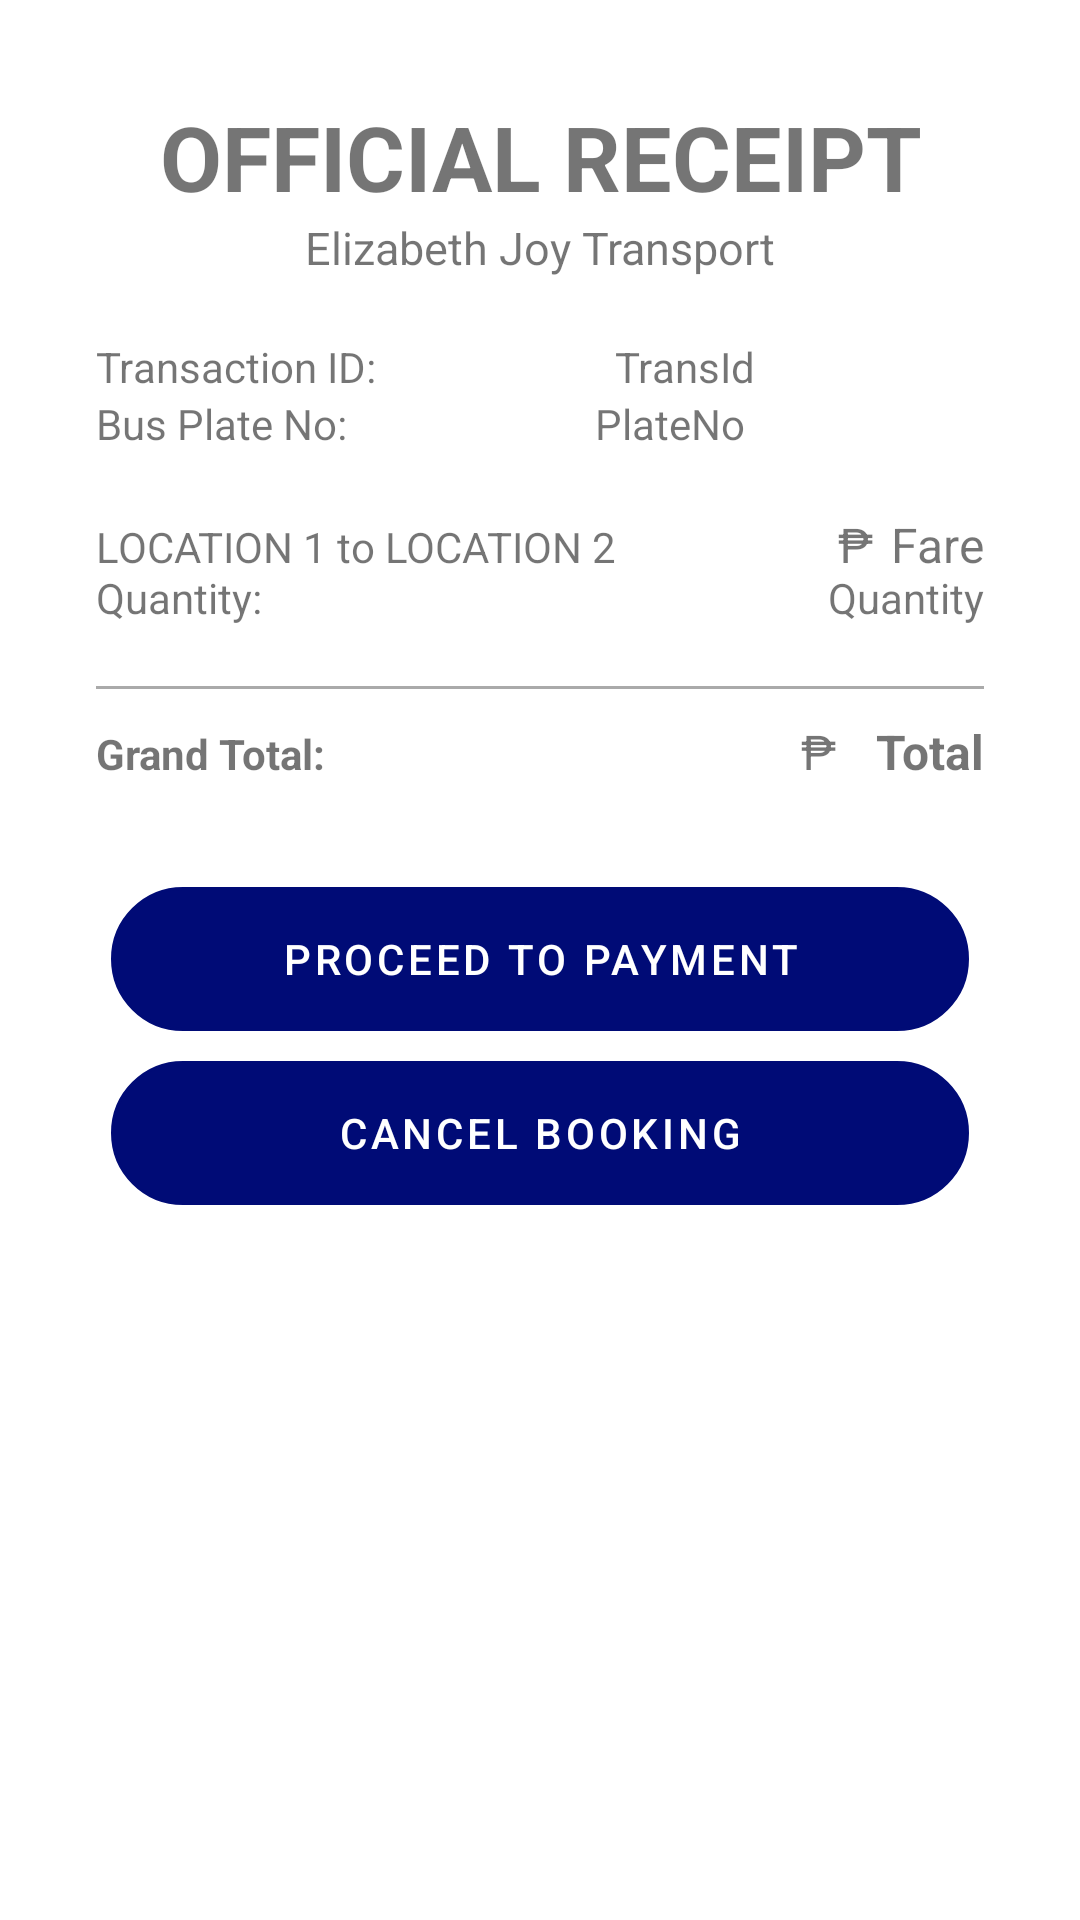

Write the Android layout XML for this screen, with the resource values it uses.
<!-- AndroidManifest.xml: application theme Theme.Transporte_pay -->
<!-- res/layout/receipt_dialog.xml -->
<?xml version="1.0" encoding="utf-8"?>
<LinearLayout xmlns:android="http://schemas.android.com/apk/res/android"
    xmlns:app="http://schemas.android.com/apk/res-auto"
    android:layout_width="match_parent"
    android:layout_height="wrap_content"
    android:orientation="vertical"
    android:padding="32dp">











    <TextView
        android:layout_width="match_parent"
        android:layout_height="wrap_content"
        android:text="OFFICIAL RECEIPT"
        android:textAlignment="center"
        android:textSize="30sp"
        android:textStyle="bold" />

    <TextView
        android:layout_width="match_parent"
        android:layout_height="wrap_content"
        android:text="@string/app_client"
        android:textAlignment="center"
        android:textSize="15sp" />

    <LinearLayout
        android:layout_width="match_parent"
        android:layout_height="wrap_content"
        android:layout_marginTop="20dp"
        android:orientation="horizontal">

        <TextView
            android:layout_width="wrap_content"
            android:layout_height="wrap_content"
            android:layout_weight="1"
            android:text="Transaction ID: " />

        <TextView
            android:id="@+id/transId_tv"
            android:layout_width="wrap_content"
            android:layout_height="wrap_content"
            android:layout_weight="1"
            android:text="TransId" />
    </LinearLayout>

    <LinearLayout
        android:layout_width="match_parent"
        android:layout_height="wrap_content"
        android:orientation="horizontal">

        <TextView
            android:layout_width="wrap_content"
            android:layout_height="wrap_content"
            android:layout_weight="1"
            android:text="Bus Plate No: " />

        <TextView
            android:id="@+id/plate_tv"
            android:layout_width="wrap_content"
            android:layout_height="wrap_content"
            android:layout_weight="1"
            android:text="PlateNo" />
    </LinearLayout>

    <LinearLayout
        android:layout_width="match_parent"
        android:layout_height="wrap_content"
        android:layout_marginTop="20dp"
        android:orientation="horizontal">

        <TextView
            android:id="@+id/location_tv"
            android:layout_width="wrap_content"
            android:layout_height="wrap_content"
            android:layout_weight="1"
            android:text="LOCATION 1 to LOCATION 2" />

        <TextView
            android:layout_width="wrap_content"
            android:layout_height="match_parent"
            android:layout_marginLeft="10dp"
            android:layout_weight="10"
            android:text="₱"
            android:textDirection="rtl"
            android:textSize="16sp" />

        <TextView
            android:id="@+id/fare_tv"
            android:layout_width="wrap_content"
            android:layout_height="match_parent"
            android:layout_weight="1"
            android:text="Fare"
            android:textDirection="rtl"
            android:textSize="16sp" />
    </LinearLayout>

    <LinearLayout
        android:layout_width="match_parent"
        android:layout_height="wrap_content"
        android:layout_marginBottom="20dp"
        android:orientation="horizontal">

        <TextView
            android:layout_width="wrap_content"
            android:layout_height="wrap_content"
            android:layout_weight="1"
            android:text="Quantity: " />

        <TextView
            android:id="@+id/qty_tv"
            android:layout_width="wrap_content"
            android:layout_height="wrap_content"
            android:layout_weight="1"
            android:text="Quantity"
            android:textDirection="rtl" />
    </LinearLayout>

    <View
        android:layout_width="match_parent"
        android:layout_height="1dp"
        android:background="@android:color/darker_gray" />

    <LinearLayout
        android:layout_width="match_parent"
        android:layout_height="wrap_content"
        android:layout_marginTop="10dp"
        android:layout_marginBottom="32dp"
        android:orientation="horizontal">

        <TextView
            android:layout_width="wrap_content"
            android:layout_height="wrap_content"
            android:layout_weight="1"
            android:text="Grand Total: "
            android:textStyle="bold" />

        <TextView
            android:layout_width="wrap_content"
            android:layout_height="match_parent"
            android:layout_marginLeft="10dp"
            android:layout_weight="10"
            android:text="₱"
            android:textDirection="rtl"
            android:textSize="16sp" />

        <TextView
            android:id="@+id/gTotal_tv"
            android:layout_width="wrap_content"
            android:layout_height="match_parent"
            android:layout_weight="1"
            android:text="Total"
            android:textDirection="rtl"
            android:textSize="16sp"
            android:textStyle="bold" />
    </LinearLayout>

    <Button
        android:id="@+id/payment_btn"
        android:layout_width="match_parent"
        android:layout_height="wrap_content"
        android:layout_margin="5dp"
        android:background="@drawable/round_border"
        android:text="Proceed to Payment" />

    <Button
        android:id="@+id/cancel_btn"
        android:layout_width="match_parent"
        android:layout_height="wrap_content"
        android:layout_margin="5dp"
        android:background="@drawable/round_border"
        android:text="Cancel Booking" />


</LinearLayout>
<!-- resources referenced by this layout -->
<resources>
  <!-- drawable round_border (drawable) -->
  <?xml version="1.0" encoding="utf-8"?>
  <shape
      android:shape="rectangle"
      xmlns:android="http://schemas.android.com/apk/res/android">
  
      <stroke
          android:color="@color/blue"
          android:width="1dp"
      />
      <corners android:radius="100dp"/>
  
  </shape>
  <string name="app_client">Elizabeth Joy Transport</string>
  <style name="Theme.Transporte_pay" parent="Theme.MaterialComponents.DayNight">
          
          <item name="android:windowNoTitle">true</item>
          <item name="colorPrimary">@color/blue</item>
          <item name="colorPrimaryVariant">@color/purple_500</item>
          <item name="colorOnPrimary">@color/white</item>
          
          <item name="colorSecondary">@color/teal_200</item>
          <item name="colorSecondaryVariant">@color/teal_700</item>
          <item name="colorOnSecondary">@color/black</item>
          
  
          <item name="android:statusBarColor">@color/blue</item>
          
      </style>
  <color name="blue">#000b76</color>
  <color name="purple_500">#FF6200EE</color>
  <color name="white">#FFFFFFFF</color>
  <color name="teal_200">#FF03DAC5</color>
  <color name="teal_700">#FF018786</color>
  <color name="black">#FF000000</color>
</resources>
